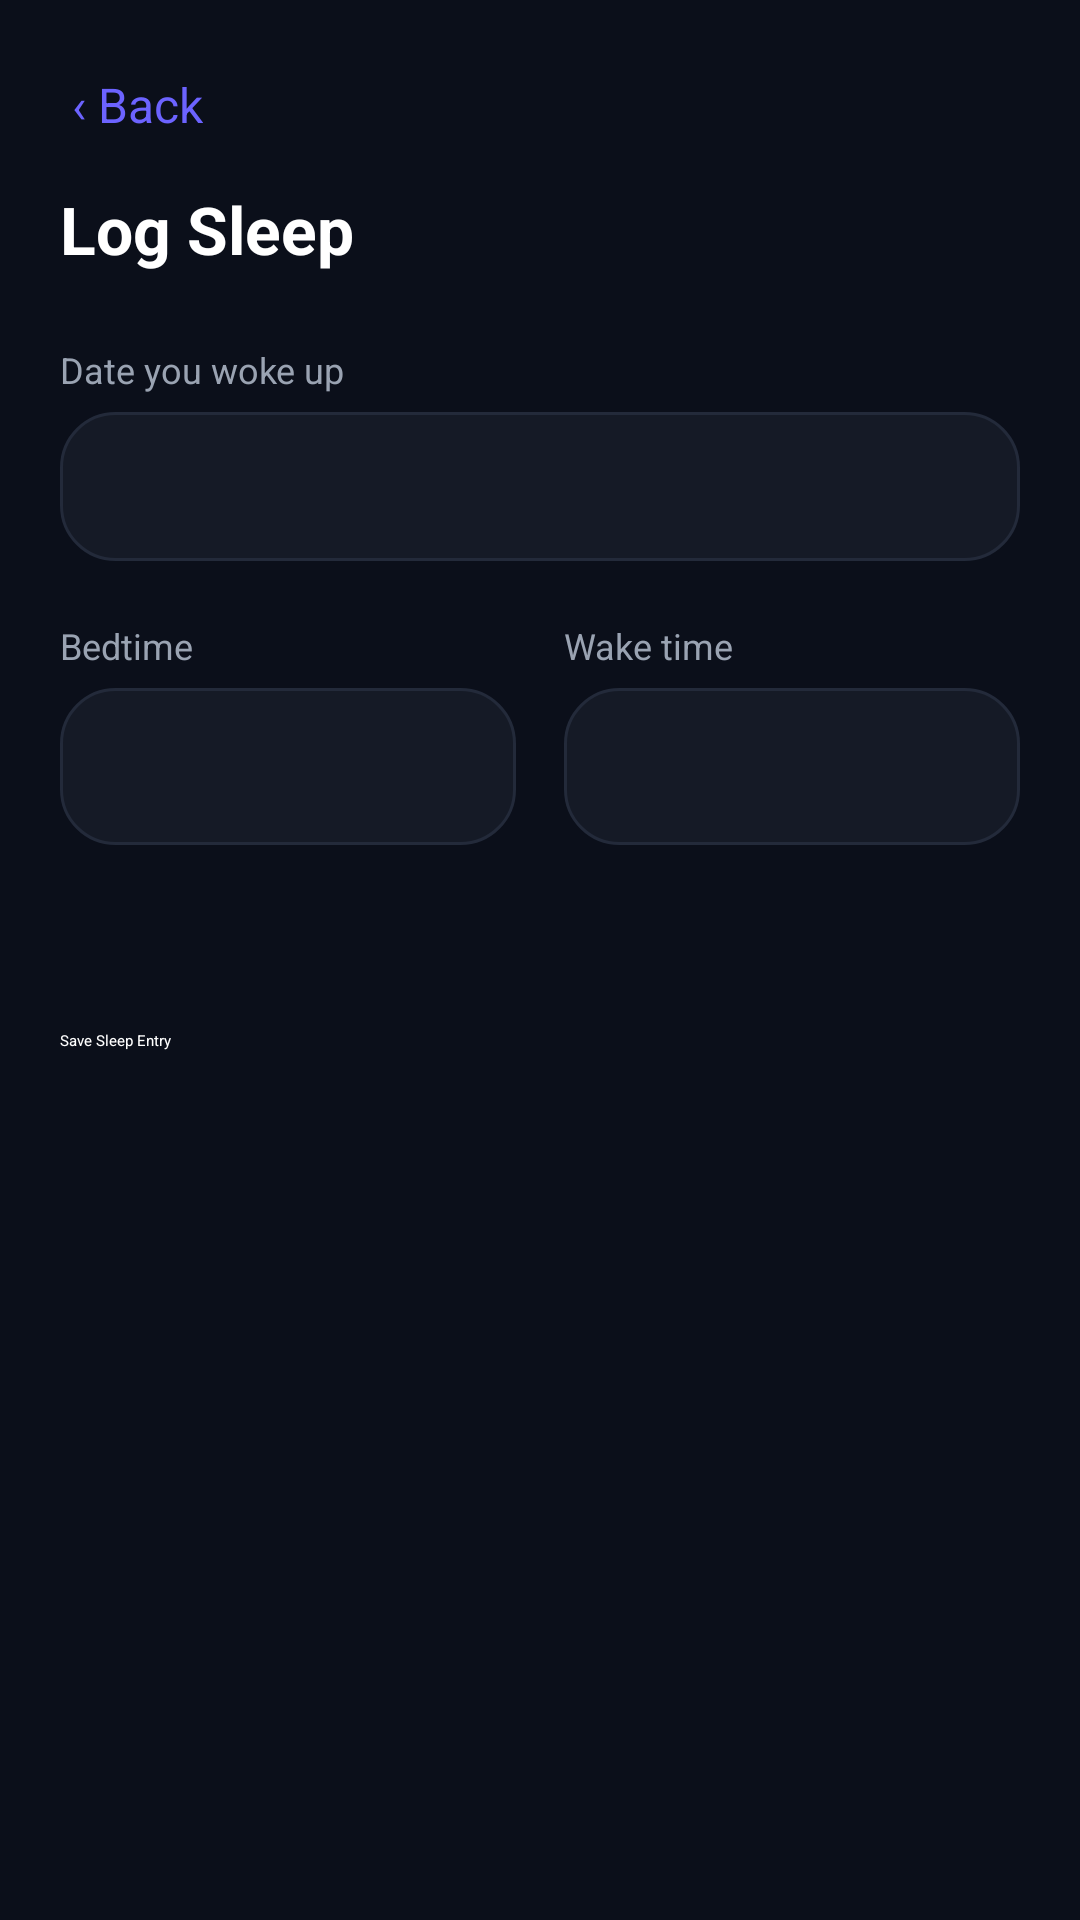

Reconstruct the res/layout file that produces this screen, plus the resources it refers to.
<!-- AndroidManifest.xml: application theme Theme.FocusGuardPro -->
<!-- res/layout/activity_sleep_log.xml -->
<?xml version="1.0" encoding="utf-8"?>
<LinearLayout android:orientation="vertical" android:background="@color/background_dark" android:padding="20.0dip" android:layout_width="fill_parent" android:layout_height="fill_parent"
  xmlns:android="http://schemas.android.com/apk/res/android">
    <TextView android:textSize="16.0sp" android:textColor="@color/accent_purple" android:id="@id/sleepLogBackButton" android:padding="4.0dip" android:layout_width="wrap_content" android:layout_height="wrap_content" android:layout_marginBottom="12.0dip" android:text="@string/back" />
    <TextView android:textSize="22.0sp" android:textStyle="bold" android:textColor="@color/text_primary" android:layout_width="wrap_content" android:layout_height="wrap_content" android:layout_marginBottom="24.0dip" android:text="@string/sleep_log_title" />
    <TextView android:textSize="12.0sp" android:textColor="@color/text_secondary" android:layout_width="wrap_content" android:layout_height="wrap_content" android:text="@string/sleep_log_wake_date_label" />
    <TextView android:textSize="16.0sp" android:textColor="@color/text_primary" android:id="@id/wakeDateField" android:background="@drawable/bg_card" android:padding="14.0dip" android:layout_width="fill_parent" android:layout_height="wrap_content" android:layout_marginTop="6.0dip" android:layout_marginBottom="20.0dip" />
    <LinearLayout android:orientation="horizontal" android:layout_width="fill_parent" android:layout_height="wrap_content">
        <LinearLayout android:orientation="vertical" android:layout_width="0.0dip" android:layout_height="wrap_content" android:layout_weight="1.0" android:layout_marginEnd="8.0dip">
            <TextView android:textSize="12.0sp" android:textColor="@color/text_secondary" android:layout_width="wrap_content" android:layout_height="wrap_content" android:text="@string/sleep_log_bedtime_label" />
            <TextView android:textSize="18.0sp" android:textStyle="bold" android:textColor="@color/text_primary" android:gravity="center" android:id="@id/bedtimeField" android:background="@drawable/bg_card" android:padding="14.0dip" android:layout_width="fill_parent" android:layout_height="wrap_content" android:layout_marginTop="6.0dip" />
        </LinearLayout>
        <LinearLayout android:orientation="vertical" android:layout_width="0.0dip" android:layout_height="wrap_content" android:layout_weight="1.0" android:layout_marginStart="8.0dip">
            <TextView android:textSize="12.0sp" android:textColor="@color/text_secondary" android:layout_width="wrap_content" android:layout_height="wrap_content" android:text="@string/sleep_log_waketime_label" />
            <TextView android:textSize="18.0sp" android:textStyle="bold" android:textColor="@color/text_primary" android:gravity="center" android:id="@id/wakeTimeField" android:background="@drawable/bg_card" android:padding="14.0dip" android:layout_width="fill_parent" android:layout_height="wrap_content" android:layout_marginTop="6.0dip" />
        </LinearLayout>
    </LinearLayout>
    <TextView android:textSize="16.0sp" android:textStyle="bold" android:textColor="@color/success_green" android:gravity="center" android:id="@id/computedDurationText" android:layout_width="fill_parent" android:layout_height="wrap_content" android:layout_marginTop="20.0dip" android:layout_marginBottom="20.0dip" />
    <Button android:textColor="@color/text_primary" android:id="@id/saveSleepButton" android:layout_width="fill_parent" android:layout_height="wrap_content" android:text="@string/sleep_log_save_button" android:backgroundTint="@color/accent_purple" />
</LinearLayout>
<!-- resources referenced by this layout -->
<resources>
  <color name="accent_purple">#ff6c63ff</color>
  <color name="background_dark">#ff0b0f1a</color>
  <color name="success_green">#ff3ddc97</color>
  <color name="text_primary">#ffffffff</color>
  <color name="text_secondary">#ff9aa3b2</color>
  <!-- drawable bg_card (drawable) -->
  <?xml version="1.0" encoding="utf-8"?>
  <shape
    xmlns:android="http://schemas.android.com/apk/res/android">
      <solid android:color="@color/surface_dark" />
      <corners android:radius="18.0dip" />
      <stroke android:width="1.0dip" android:color="@color/card_border" />
  </shape>
  <string name="back">‹ Back</string>
  <string name="sleep_log_bedtime_label">Bedtime</string>
  <string name="sleep_log_save_button">Save Sleep Entry</string>
  <string name="sleep_log_title">Log Sleep</string>
  <string name="sleep_log_wake_date_label">Date you woke up</string>
  <string name="sleep_log_waketime_label">Wake time</string>
  <color name="surface_dark">#ff151a26</color>
  <color name="card_border">#ff232a3a</color>
</resources>
